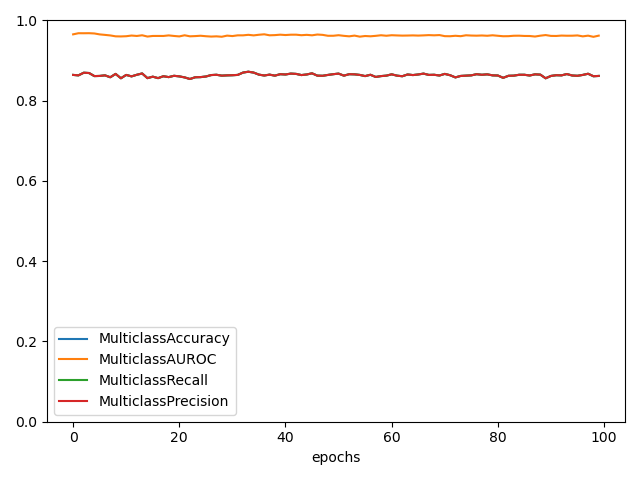

Values plotted in this chart, from the file beside it:
, MulticlassAccuracy, MulticlassAUROC, MulticlassRecall, MulticlassPrecision
0, 0.8644, 0.9655, 0.8644, 0.8644
1, 0.8633, 0.9683, 0.8633, 0.8633
2, 0.8698, 0.9682, 0.8698, 0.8698
3, 0.8691, 0.9684, 0.8691, 0.8691
4, 0.8615, 0.9677, 0.8615, 0.8615
5, 0.8618, 0.9654, 0.8618, 0.8618
6, 0.8633, 0.9641, 0.8633, 0.8633
7, 0.8585, 0.9628, 0.8585, 0.8585
8, 0.8669, 0.9605, 0.8669, 0.8669
9, 0.856, 0.9603, 0.856, 0.856
10, 0.8644, 0.9608, 0.8644, 0.8644
11, 0.8607, 0.9625, 0.8607, 0.8607
12, 0.8647, 0.9615, 0.8647, 0.8647
13, 0.868, 0.9632, 0.868, 0.868
14, 0.8564, 0.96, 0.8564, 0.8564
15, 0.86, 0.9615, 0.86, 0.86
16, 0.8564, 0.9615, 0.8564, 0.8564
17, 0.8611, 0.9614, 0.8611, 0.8611
18, 0.8589, 0.9629, 0.8589, 0.8589
19, 0.8622, 0.9615, 0.8622, 0.8622
20, 0.8607, 0.9604, 0.8607, 0.8607
21, 0.8582, 0.9631, 0.8582, 0.8582
22, 0.8542, 0.9606, 0.8542, 0.8542
23, 0.8585, 0.9611, 0.8585, 0.8585
24, 0.8589, 0.962, 0.8589, 0.8589
25, 0.8604, 0.9608, 0.8604, 0.8604
26, 0.864, 0.96, 0.864, 0.864
27, 0.8647, 0.9605, 0.8647, 0.8647
28, 0.8625, 0.9595, 0.8625, 0.8625
29, 0.8633, 0.9623, 0.8633, 0.8633
30, 0.8636, 0.9612, 0.8636, 0.8636
31, 0.8644, 0.963, 0.8644, 0.8644
32, 0.8702, 0.963, 0.8702, 0.8702
33, 0.8724, 0.9643, 0.8724, 0.8724
34, 0.8702, 0.9629, 0.8702, 0.8702
35, 0.8651, 0.9645, 0.8651, 0.8651
36, 0.8629, 0.9656, 0.8629, 0.8629
37, 0.8651, 0.9631, 0.8651, 0.8651
38, 0.8625, 0.9636, 0.8625, 0.8625
39, 0.8662, 0.9646, 0.8662, 0.8662
40, 0.8655, 0.9638, 0.8655, 0.8655
41, 0.8676, 0.9646, 0.8676, 0.8676
42, 0.8669, 0.9646, 0.8669, 0.8669
43, 0.864, 0.9633, 0.864, 0.864
44, 0.8655, 0.9642, 0.8655, 0.8655
45, 0.8684, 0.9631, 0.8684, 0.8684
46, 0.8625, 0.965, 0.8625, 0.8625
47, 0.8622, 0.9642, 0.8622, 0.8622
48, 0.8644, 0.9619, 0.8644, 0.8644
49, 0.8662, 0.962, 0.8662, 0.8662
50, 0.8676, 0.9633, 0.8676, 0.8676
51, 0.8625, 0.9617, 0.8625, 0.8625
52, 0.8662, 0.9606, 0.8662, 0.8662
53, 0.8658, 0.9623, 0.8658, 0.8658
54, 0.8644, 0.9597, 0.8644, 0.8644
55, 0.8615, 0.9614, 0.8615, 0.8615
56, 0.8647, 0.9606, 0.8647, 0.8647
57, 0.8593, 0.9618, 0.8593, 0.8593
58, 0.8615, 0.9632, 0.8615, 0.8615
59, 0.8625, 0.962, 0.8625, 0.8625
... 40 more rows
